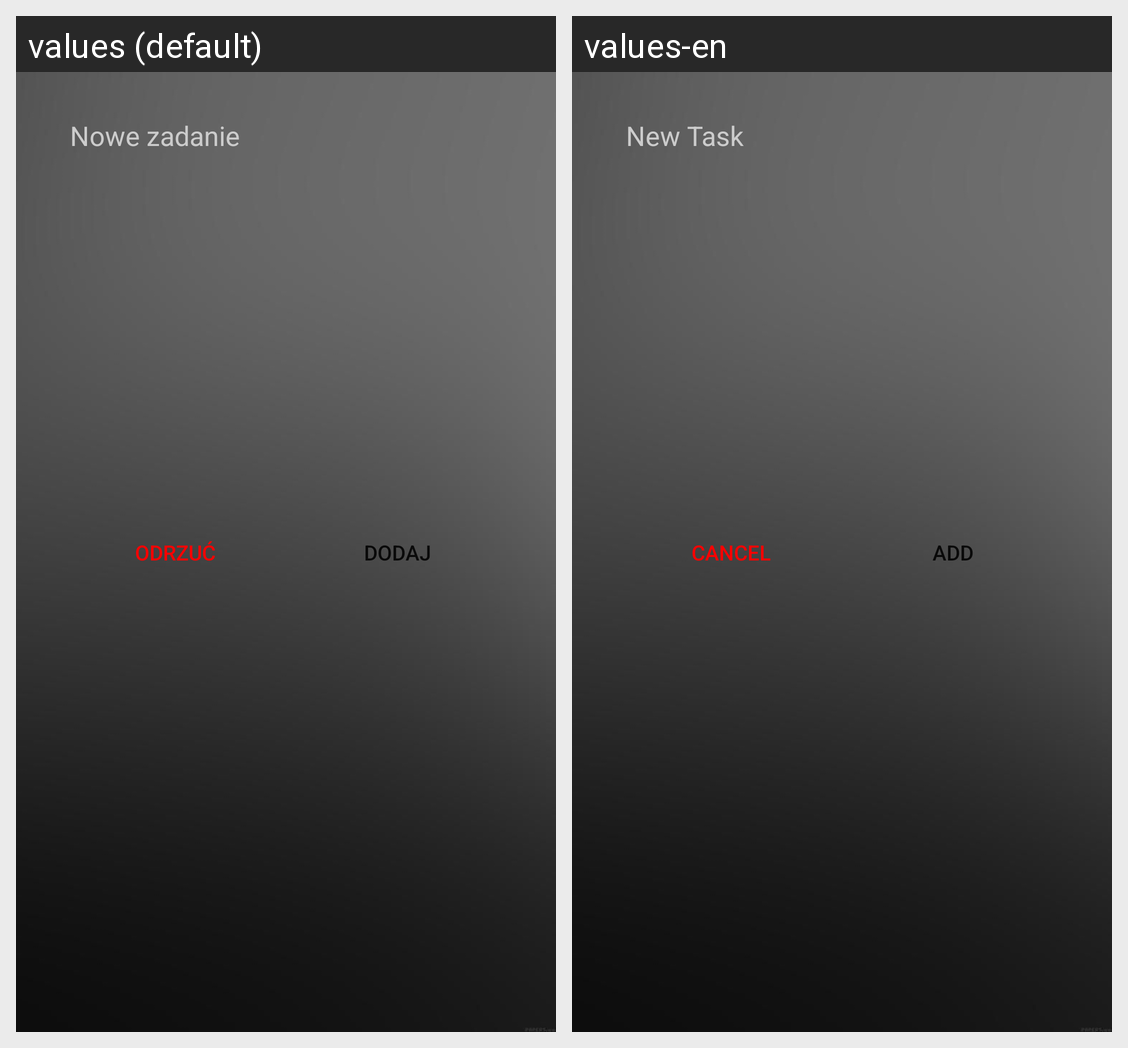

Translations of the strings shown on this Android screen, per locale in the grid:
Android screen res/layout/new_task.xml rendered under 2 locales, left to right: values (default), values-en. Device: Nexus 5 (rendered at 1080×1920; each locale shown at half size, 540×960, under a caption strip naming it); theme Theme.Zrobseliste.
Strings drawn on this screen, with the default value and each locale's value (text and hints the layout hard-codes, and strings that could not be matched under every locale, appear in the picture but are not listed):

new_task
  values: Nowe zadanie
  values-en: New Task

cancel
  values: Odrzuć
  values-en: Cancel

add
  values: Dodaj
  values-en: Add
